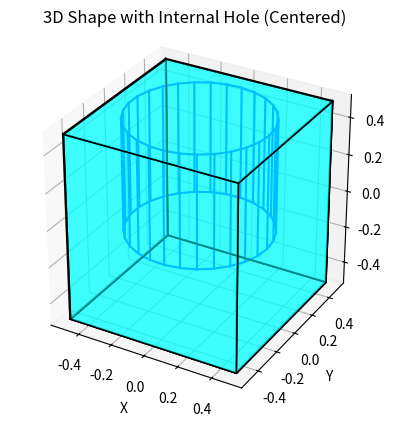

Python code for this plot:
import matplotlib.pyplot as plt
from mpl_toolkits.mplot3d.art3d import Poly3DCollection
import numpy as np

# Define vertices, edges, faces for a 1x1x1 meter cube centered at the origin
vertices = np.array([
    [-0.5, -0.5, -0.5],
    [0.5, -0.5, -0.5],
    [0.5, 0.5, -0.5],
    [-0.5, 0.5, -0.5],
    [-0.5, -0.5, 0.5],
    [0.5, -0.5, 0.5],
    [0.5, 0.5, 0.5],
    [-0.5, 0.5, 0.5]
])

edges = [
    (0, 1), (1, 2), (2, 3), (3, 0),  # Bottom face edges
    (4, 5), (5, 6), (6, 7), (7, 4),  # Top face edges
    (0, 4), (1, 5), (2, 6), (3, 7)   # Vertical edges
]

faces = [
    [0, 1, 2, 3],  # Bottom face
    [4, 5, 6, 7],  # Top face
    [0, 1, 5, 4],  # Side face
    [1, 2, 6, 5],
    [2, 3, 7, 6],
    [3, 0, 4, 7]
]

# Hole parameters
hole_diameter = 0.8
hole_depth = 0.6  # Entirely within the cube, so depth is fully internal
external_depth = 0.0  # No part of the hole is external
internal_depth = hole_depth  # The entire hole is inside the cube

# Target face index (e.g., the top face of the cube)
hole_face_index = 1
face_vertices = vertices[faces[hole_face_index]]

# Calculate the center of the specified face
hole_center = face_vertices.mean(axis=0)

# Starting point of the hole: starts on the face center and goes only inside
hole_start = hole_center  # No external offset; starts right at the face

# Visualization
fig = plt.figure()
ax = fig.add_subplot(111, projection='3d')

# Draw the cube as a transparent object
for face in faces:
    poly = [vertices[face]]
    ax.add_collection3d(Poly3DCollection(poly, color='cyan', edgecolor='k', alpha=0.5))

# Draw edges of the cube
for edge in edges:
    ax.plot([vertices[edge[0]][0], vertices[edge[1]][0]],
            [vertices[edge[0]][1], vertices[edge[1]][1]],
            [vertices[edge[0]][2], vertices[edge[1]][2]], 'k')

# Define hole parameters for a centered, cylindrical hole
hole_steps = 30
theta = np.linspace(0, 2 * np.pi, hole_steps)
hole_radius = hole_diameter / 2

# Calculate hole coordinates for the top (surface) and bottom (inside) of the hole cylinder
hole_x = hole_center[0] + hole_radius * np.cos(theta)
hole_y = hole_center[1] + hole_radius * np.sin(theta)
hole_z_surface = np.full(hole_steps, hole_start[2])
hole_z_inside = np.full(hole_steps, hole_start[2] - hole_depth)

# Plot the hole as a cylinder entirely inside the cube
for i in range(hole_steps - 1):
    # Draw circular edges at the top and bottom of the hole
    ax.plot([hole_x[i], hole_x[i + 1]], [hole_y[i], hole_y[i + 1]], [hole_z_surface[i], hole_z_surface[i + 1]], 'b')
    ax.plot([hole_x[i], hole_x[i + 1]], [hole_y[i], hole_y[i + 1]], [hole_z_inside[i], hole_z_inside[i + 1]], 'b')
    # Draw vertical lines connecting top and bottom circles of the hole
    ax.plot([hole_x[i], hole_x[i]], [hole_y[i], hole_y[i]], [hole_z_surface[i], hole_z_inside[i]], 'b')

# Set labels and display
ax.set_xlabel('X')
ax.set_ylabel('Y')
ax.set_zlabel('Z')
ax.set_box_aspect([1, 1, 1])
ax.set_title('3D Shape with Internal Hole (Centered)')

plt.show()
